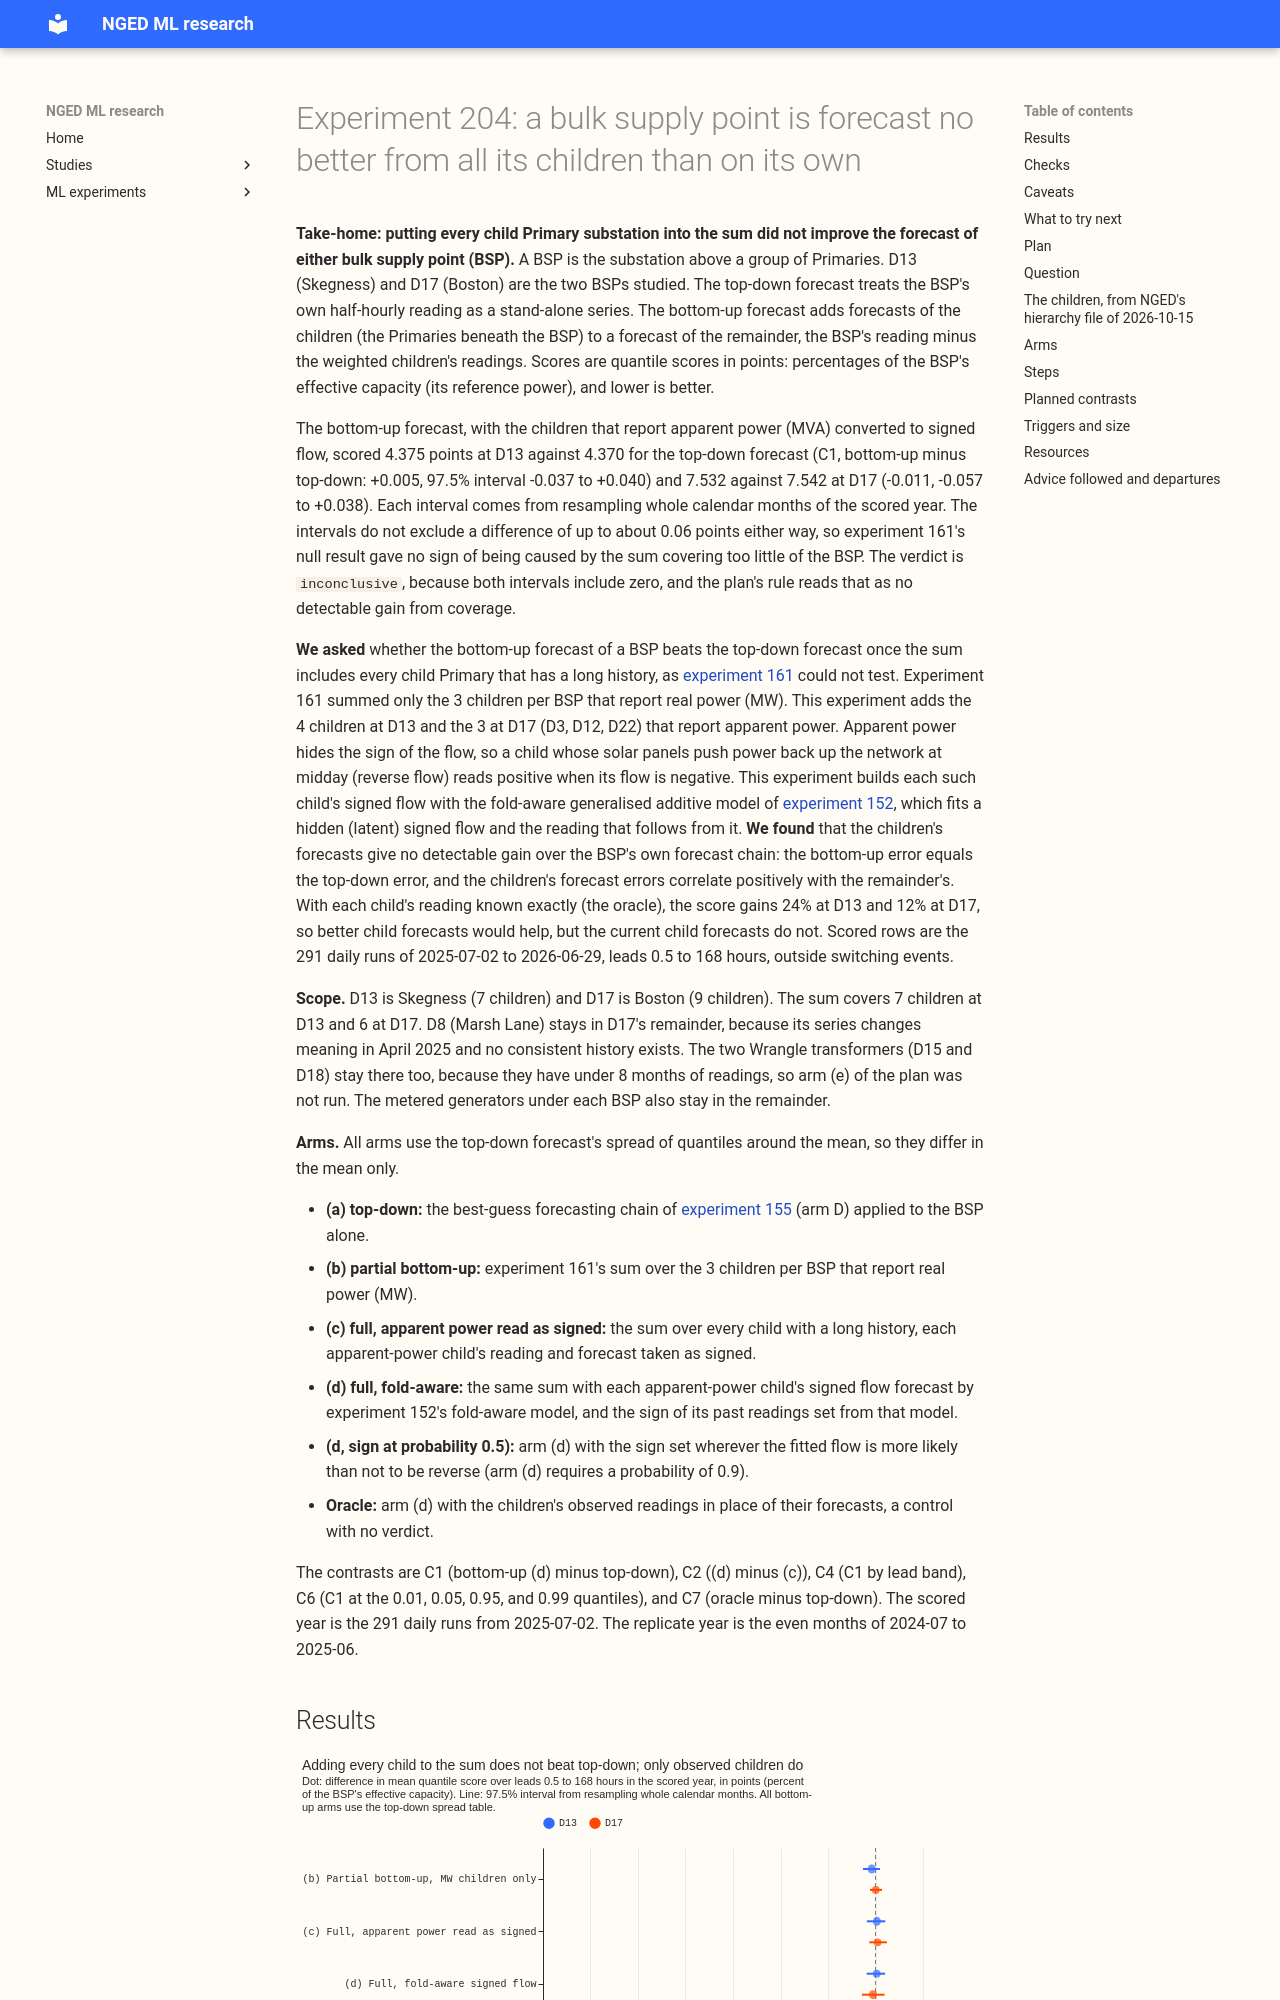

repository: openclimatefix/nged-ml-research · page: ml-experiments/00204-dp-bsp-full-bottom-up-with-signed-mva-children/result/index.html · generator: mkdocs

---
id: '00204'
slug: dp-bsp-full-bottom-up-with-signed-mva-children
theme: hierarchy-and-pooling
also_relevant_to:
- differentiable-physics-network
- differentiable-physics-embedded-generation
- production-reference-and-best-guess
status: done
size: >-
  medium. Stored: private files under
  data/ml-experiments/00204-dp-bsp-full-bottom-up-with-signed-mva-children/ only. Serving path: not
  touched. Degradation rule: not touched. Designs: more than one is defensible (how the signed
  history of a child that reports apparent power is built, how the weights are fitted, which spread
  table the sum uses), and this plan pre-registers one of each. Callers: this folder's scripts,
  which
  copy experiment 161's, and read experiment 152's and 155's stored forecasts. No new package code.
hypothesis: >-
  A bulk supply point (BSP) is forecast better bottom-up than top-down when the sum covers every
  child Primary. Experiment 161 summed only the three children per BSP that report real power (MW)
  and have a long history, which reached 42% of D13's effective capacity and 56% of D17's, and the
  bottom-up forecast scored 0.5% to 0.6% worse than the top-down forecast. This experiment adds the
  children that report apparent power (MVA). A child's apparent-power reading is the magnitude of
  its flow, so a child with reverse flow at midday needs a signed flow before it can enter a sum.
  The fold-aware model of experiment 152 supplies that signed flow as a latent variable.
prediction: >-
  Written before any score is read. (d), the full bottom-up forecast using the latent signed flow of
  each apparent-power child, scores 3% to 10% below top-down at D13 and 0% to 5% below at D17. The
  gain is smaller at D17 because two of its nine children (D15 and D18) have too little history to
  enter (d), and stay in the remainder. (d) minus (c), the same sum with each apparent-power
  child's reading taken as signed, is within +-0.03 points at D13, where no child has reverse flow
  (experiment 152's Step 0), and -0.05 to -0.30 points at D17, where D12 (Stickney) has reverse flow
  on every sunny midday. The partial bottom-up (b) reproduces experiment 161's 4.387 and 7.706
  points. The oracle (observed children in place of forecasts) gains 20% to 40% over top-down at
  full coverage, more than the 7% to 12% of experiment 161, because the remainder shrinks.
decision_rule: >-
  The headline contrasts are C1 at D13 and C1 at D17: (d) minus (a) in points of the BSP's effective
  capacity, over leads 0.5 to 168 hours in the scored year, on the shared rows, each read at the
  97.5% level of the month-resampled paired bootstrap (12 calendar months, 20,000 resamples; the
  level is Bonferroni-corrected for the two BSPs). The threshold is a gain of 5% of the top-down
  score at that BSP, as the brief sets it, because bottom-up adds a remainder chain, a weight table,
  and the forecasts of up to nine children to the serving path. C2 is (d) minus (c) at each BSP.
  The hypothesis is `supported` when (i) at least one BSP has a C1 interval wholly below minus the
  threshold and (ii) at that BSP the upper end of C2's interval is at most +0.03 points, so (d) is
  no worse
  than (c) (at D13 the two should match; at D17 C2's point estimate and its interval against zero
  are also reported, because the prediction is that (d) beats (c) there). It is `partly supported`
  when at least one C1
  interval lies wholly below zero but condition (i) or (ii) fails. It is `refuted` when both C1
  intervals lie wholly above zero. It is `inconclusive` otherwise, and is capped there if the
  reproduction control, the oracle control, or the known-answer check fails. If every full arm
  still scores worse than top-down, the page says that coverage was not the reason and shows where
  the BSP's error lives (experiment 161's figure 3, redrawn at full coverage). Two intervals that
  both
  straddle zero mean there was no detectable gain from coverage, as in experiment 161; a C1
  interval that touches the threshold counts as not wholly below it. C3 to C8 carry no verdict.
benchmark: >-
  (a) Top-down, experiment 155's arm D chain on the BSP alone; (b) experiment 161's partial
  bottom-up; the oracle; ClimatologyForecaster and manual_heuristic for absolute skill
row_set_id: >-
  fold_a_daily_gap_v1 restricted to rows where the BSP and every child that enters any arm are
  present and outside the hand-filtered switching events (new shared set, printed as
  `bsp_full_v1`); top-down is also scored on experiment 161's own rows for the reproduction
metric: >-
  Quantile score (twice the mean pinball loss over the 11 quantiles of experiment 87) in points of
  the BSP's effective capacity over leads 0.5 to 168 hours, then under 24 hours, 24 to 72 hours, and
  72 to 168 hours; coverage and pinball loss at the 0.01, 0.05, 0.95, and 0.99 quantiles; the mean
  absolute error of the mean forecast; the share of the BSP's effective capacity each arm covers
code: ml-experiments/00204-dp-bsp-full-bottom-up-with-signed-mva-children/
verdict: inconclusive
best_arm: >-
  Top-down (arm D's chain on the BSP alone), 4.370 points at D13 and 7.542 at D17 over leads 0.5 to
  168 hours in the scored year, against 4.375 and 7.532 for the full fold-aware bottom-up arm (d)
headline: >-
  Putting every child Primary into the sum changed the score by +0.005 points at D13 (97.5% interval
  -0.037 to +0.040) and -0.011 at D17 (-0.057 to +0.038), so neither BSP gained and the verdict is
  `inconclusive`. Converting the apparent-power children to signed flow mattered only at D17
  (-0.019, -0.051 to +0.011, against re
